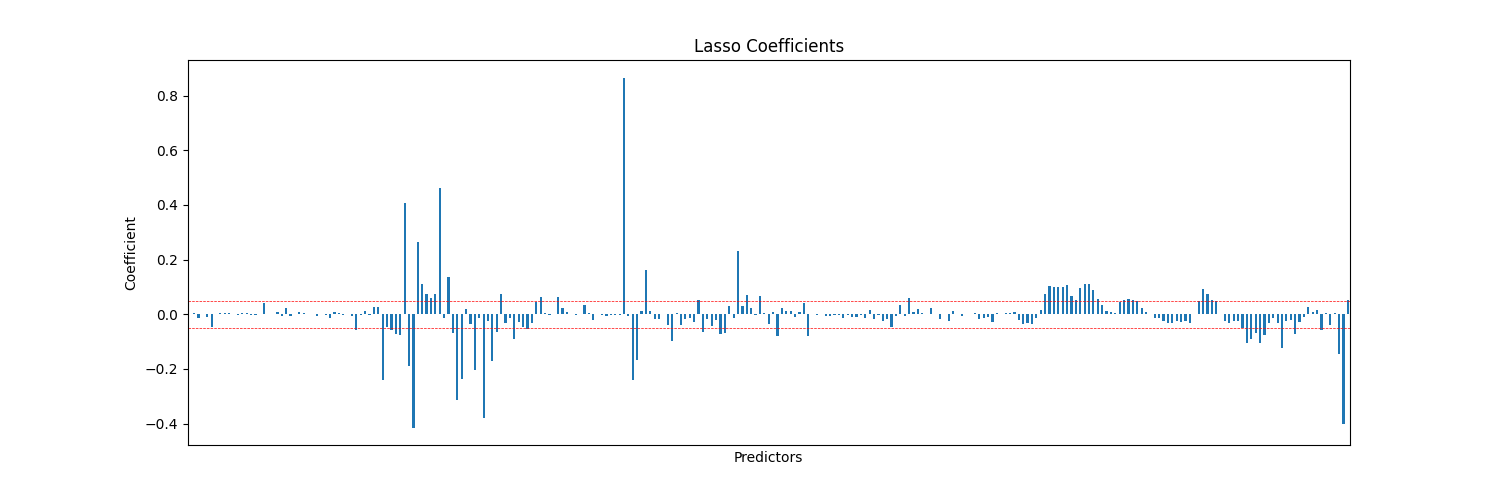

Source data for this figure (header and first rows):
, 0
Intercept, 0.0
CRASH_DATE_EST_I[T.Y], 0.003943
TRAFFIC_CONTROL_DEVICE[T.DELINEATORS], -0.01339
TRAFFIC_CONTROL_DEVICE[T.FLASHING CONTRO…, -0.0009553
TRAFFIC_CONTROL_DEVICE[T.LANE USE MARKIN…, -0.009
TRAFFIC_CONTROL_DEVICE[T.NO CONTROLS], -0.04832
TRAFFIC_CONTROL_DEVICE[T.NO PASSING], 2.3820906675448143e-06
TRAFFIC_CONTROL_DEVICE[T.OTHER], 0.004019
TRAFFIC_CONTROL_DEVICE[T.OTHER RAILROAD …, 0.002574
TRAFFIC_CONTROL_DEVICE[T.OTHER REG. SIGN…, 0.004423
TRAFFIC_CONTROL_DEVICE[T.OTHER WARNING S…, 0.0007204
TRAFFIC_CONTROL_DEVICE[T.PEDESTRIAN CROS…, -0.004455
TRAFFIC_CONTROL_DEVICE[T.POLICE/FLAGMAN], 0.003836
TRAFFIC_CONTROL_DEVICE[T.RAILROAD CROSSI…, 0.004363
TRAFFIC_CONTROL_DEVICE[T.RR CROSSING SIG…, -0.001271
TRAFFIC_CONTROL_DEVICE[T.SCHOOL ZONE], -0.004688
TRAFFIC_CONTROL_DEVICE[T.STOP SIGN/FLASH…, 0.001893
TRAFFIC_CONTROL_DEVICE[T.TRAFFIC SIGNAL], 0.04248
TRAFFIC_CONTROL_DEVICE[T.UNKNOWN], 0.001696
TRAFFIC_CONTROL_DEVICE[T.YIELD], -0.0008474
DEVICE_CONDITION[T.FUNCTIONING PROPERLY], 0.006612
DEVICE_CONDITION[T.MISSING], -0.005054
DEVICE_CONDITION[T.NO CONTROLS], 0.0231
DEVICE_CONDITION[T.NOT FUNCTIONING], -0.00495
DEVICE_CONDITION[T.OTHER], -0.0009406
DEVICE_CONDITION[T.UNKNOWN], 0.008198
DEVICE_CONDITION[T.WORN REFLECTIVE MATER…, 0.002937
WEATHER_CONDITION[T.BLOWING SNOW], 0.00179
WEATHER_CONDITION[T.CLEAR], -5.794495614991871e-07
WEATHER_CONDITION[T.CLOUDY/OVERCAST], -0.006753
WEATHER_CONDITION[T.FOG/SMOKE/HAZE], 0.0009769
WEATHER_CONDITION[T.FREEZING RAIN/DRIZZL…, -0.003729
WEATHER_CONDITION[T.OTHER], -0.01304
WEATHER_CONDITION[T.RAIN], 0.007978
WEATHER_CONDITION[T.SEVERE CROSS WIND GA…, 0.002565
WEATHER_CONDITION[T.SLEET/HAIL], -0.004078
WEATHER_CONDITION[T.SNOW], 0.001619
WEATHER_CONDITION[T.UNKNOWN], -0.005433
LIGHTING_CONDITION[T.DARKNESS, LIGHTED R…, -0.05895
LIGHTING_CONDITION[T.DAWN], -0.001792
LIGHTING_CONDITION[T.DAYLIGHT], 0.01
LIGHTING_CONDITION[T.DUSK], -0.003006
LIGHTING_CONDITION[T.UNKNOWN], 0.02474
FIRST_CRASH_TYPE[T.ANIMAL], 0.02738
FIRST_CRASH_TYPE[T.FIXED OBJECT], -0.2399
FIRST_CRASH_TYPE[T.HEAD ON], -0.04511
FIRST_CRASH_TYPE[T.OTHER NONCOLLISION], -0.05805
FIRST_CRASH_TYPE[T.OTHER OBJECT], -0.07352
FIRST_CRASH_TYPE[T.OVERTURNED], -0.07526
FIRST_CRASH_TYPE[T.PARKED MOTOR VEHICLE], 0.4085
FIRST_CRASH_TYPE[T.PEDALCYCLIST], -0.1908
FIRST_CRASH_TYPE[T.PEDESTRIAN], -0.4146
FIRST_CRASH_TYPE[T.REAR END], 0.2638
FIRST_CRASH_TYPE[T.REAR TO FRONT], 0.1105
FIRST_CRASH_TYPE[T.REAR TO REAR], 0.07507
FIRST_CRASH_TYPE[T.REAR TO SIDE], 0.05848
FIRST_CRASH_TYPE[T.SIDESWIPE OPPOSITE DI…, 0.07399
FIRST_CRASH_TYPE[T.SIDESWIPE SAME DIRECT…, 0.4609
FIRST_CRASH_TYPE[T.TRAIN], -0.01403
FIRST_CRASH_TYPE[T.TURNING], 0.1348
... 205 more rows
